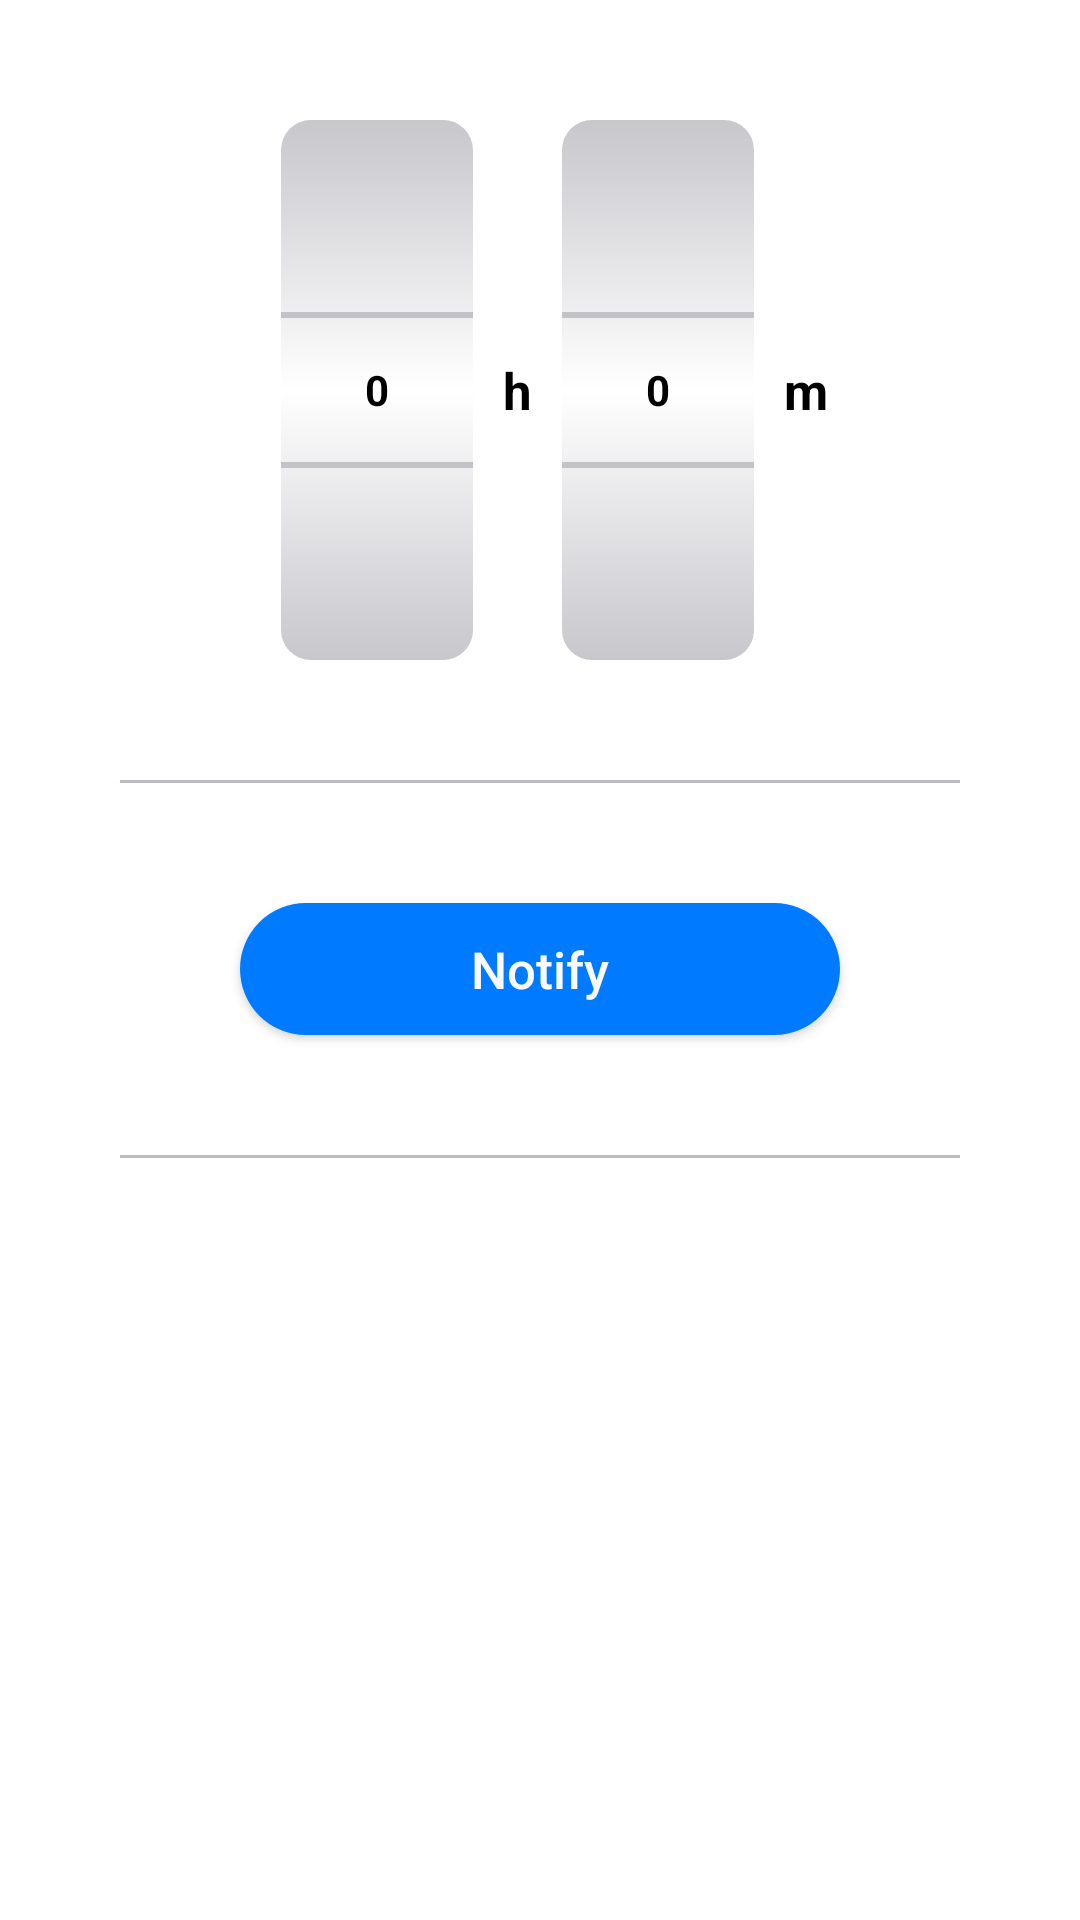

Reconstruct the res/layout file that produces this screen, plus the resources it refers to.
<!-- AndroidManifest.xml: application theme AppTheme -->
<!-- res/layout/activity_main.xml -->
<?xml version="1.0" encoding="utf-8"?>
<LinearLayout xmlns:android="http://schemas.android.com/apk/res/android"
    xmlns:tools="http://schemas.android.com/tools"
    android:layout_width="match_parent"
    android:layout_height="match_parent"
    android:background="@color/colorPrimary"
    android:fillViewport="true"
    android:orientation="vertical"
    android:theme="@style/Theme.Design.NoActionBar"
    tools:context="com.example.smokifier.screens.main.MainActivity">

    <LinearLayout
        android:layout_marginTop="@dimen/margin_40"
        android:layout_width="match_parent"
        android:layout_height="wrap_content"
        android:layout_marginBottom="@dimen/margin_40"
        android:background="@color/colorPrimary"
        android:gravity="center_horizontal"
        android:orientation="horizontal">

        <NumberPicker
            android:id="@+id/numberPickerHours"
            style="@style/NumberPickerStyle" />

        <TextView
            android:id="@+id/txtSetHours"
            android:layout_width="wrap_content"
            android:layout_height="wrap_content"
            android:layout_gravity="center"
            android:text="@string/hoursCaption"
            android:textAlignment="center"
            android:textColor="@color/colorTextBlack"
            android:textSize="@dimen/size_text_inputs"
            android:textStyle="bold" />

        <NumberPicker
            android:id="@+id/numberPickerMinutes"
            style="@style/NumberPickerStyle" />

        <TextView
            android:id="@+id/txtSetMinutes"
            android:layout_width="wrap_content"
            android:layout_height="wrap_content"
            android:layout_gravity="center"
            android:text="@string/minutesCaption"
            android:textAlignment="center"
            android:textColor="@color/colorTextBlack"
            android:textSize="@dimen/size_text_inputs"
            android:textStyle="bold" />
    </LinearLayout>

    <View
        style="@style/SeparatorStyle"
        android:layout_marginBottom="@dimen/margin_40" />

    <Button
        android:id="@+id/start_btn"
        style="@style/ButtonStyle"
        android:text="@string/strNotify">

        <requestFocus />
    </Button>
    <View
        style="@style/SeparatorStyle"
        android:layout_marginTop="@dimen/margin_40"
        android:layout_marginBottom="@dimen/margin_40" />
    <TextView
        android:visibility="invisible"
        android:id="@+id/timer_expires"
        android:layout_width="match_parent"
        android:layout_height="wrap_content"
        android:layout_marginBottom="19dp"
        android:gravity="center"
        android:text="@string/timer_expires"
        android:textColor="@color/colorTextBlack"
        android:textSize="@dimen/size_text_inputs"
        tools:targetApi="o" />

</LinearLayout>
<!-- resources referenced by this layout -->
<resources>
  <color name="colorPrimary">#FFFFFF</color>
  <color name="colorTextBlack">#000000</color>
  <dimen name="margin_40">40dp</dimen>
  <dimen name="size_text_inputs">17sp</dimen>
  <string name="hoursCaption">h</string>
  <string name="minutesCaption">m</string>
  <string name="strNotify">Notify</string>
  <string name="timer_expires">Remained: %02d:%02d:%02d</string>
  <style name="ButtonStyle">
          <item name="android:layout_width">wrap_content</item>
          <item name="android:layout_height">44dp</item>
          <item name="android:layout_gravity">center</item>
          <item name="android:background">@drawable/bg_btn</item>
          <item name="android:minWidth">200dp</item>
          <item name="android:textSize">@dimen/size_text_inputs</item>
          <item name="android:textColor">@color/button_text</item>
          <item name="android:textAllCaps">false</item>
          <item name="android:textStyle">normal</item>
          <item name="android:focusable">true</item>
          <item name="android:focusableInTouchMode">true</item>
      </style>
  <style name="NumberPickerStyle">
          <item name="android:theme">@style/AppTheme.Picker</item>
          <item name="android:layout_width">wrap_content</item>
          <item name="android:layout_height">wrap_content</item>
          <item name="android:layout_marginStart">@dimen/margin_10</item>
          <item name="android:layout_marginEnd">@dimen/margin_10</item>
          <item name="android:gravity">center_horizontal</item>
          <item name="android:textSize">@dimen/size_text_inputs</item>
          <item name="android:orientation">vertical</item>
          <item name="android:background">@drawable/bg_number_picker</item>
  
      </style>
  <style name="SeparatorStyle">
          <item name="android:layout_width">match_parent</item>
          <item name="android:layout_height">1dp</item>
          <item name="android:layout_marginStart">@dimen/margin_40</item>
          <item name="android:layout_marginEnd">@dimen/margin_40</item>
          <item name="android:background">@color/colorSeparator</item>
      </style>
  <style name="AppTheme" parent="Theme.AppCompat.NoActionBar">
          <item name="colorPrimary">@color/colorPrimary</item>
          <item name="colorPrimaryDark">@color/colorPrimaryDark</item>
          <item name="colorAccent">@color/colorAccent</item>
  
      </style>
  <!-- drawable bg_btn (drawable) -->
  <?xml version="1.0" encoding="utf-8"?>
  <selector xmlns:android="http://schemas.android.com/apk/res/android">
      <item android:state_pressed="true">
          <shape xmlns:android="http://schemas.android.com/apk/res/android" android:shape="rectangle">
              <corners android:radius="25dp" />
              <solid android:color="@color/colorAccent" />
          </shape>
      </item>
      <item android:state_focused="true">
          <shape xmlns:android="http://schemas.android.com/apk/res/android" android:shape="rectangle">
              <corners android:radius="25dp" />
              <solid android:color="@color/colorAccent" />
          </shape>
      </item>
  </selector>
  <style name="AppTheme.Picker" parent="Theme.AppCompat.Light.NoActionBar">
          <item name="android:textColorPrimary">@color/colorTextBlack</item>
          <item name="colorControlNormal">@color/colorSeparator</item>
          <item name="android:textStyle">bold</item>
      </style>
  <dimen name="margin_10">10dp</dimen>
  <!-- drawable bg_number_picker (drawable) -->
  <?xml version="1.0" encoding="utf-8"?>
  <shape xmlns:android="http://schemas.android.com/apk/res/android" android:shape="rectangle">
      <corners android:radius="10dp" />
  
      <gradient
          android:startColor="@color/colorPrimaryDark"
          android:centerColor="@color/colorPrimary"
          android:endColor="@color/colorPrimaryDark"
          android:angle="270"/>
  </shape>
  <color name="colorSeparator">#BCBBC1</color>
  <color name="colorPrimaryDark">#C7C7CC</color>
  <color name="colorAccent">#007AFF</color>
</resources>
